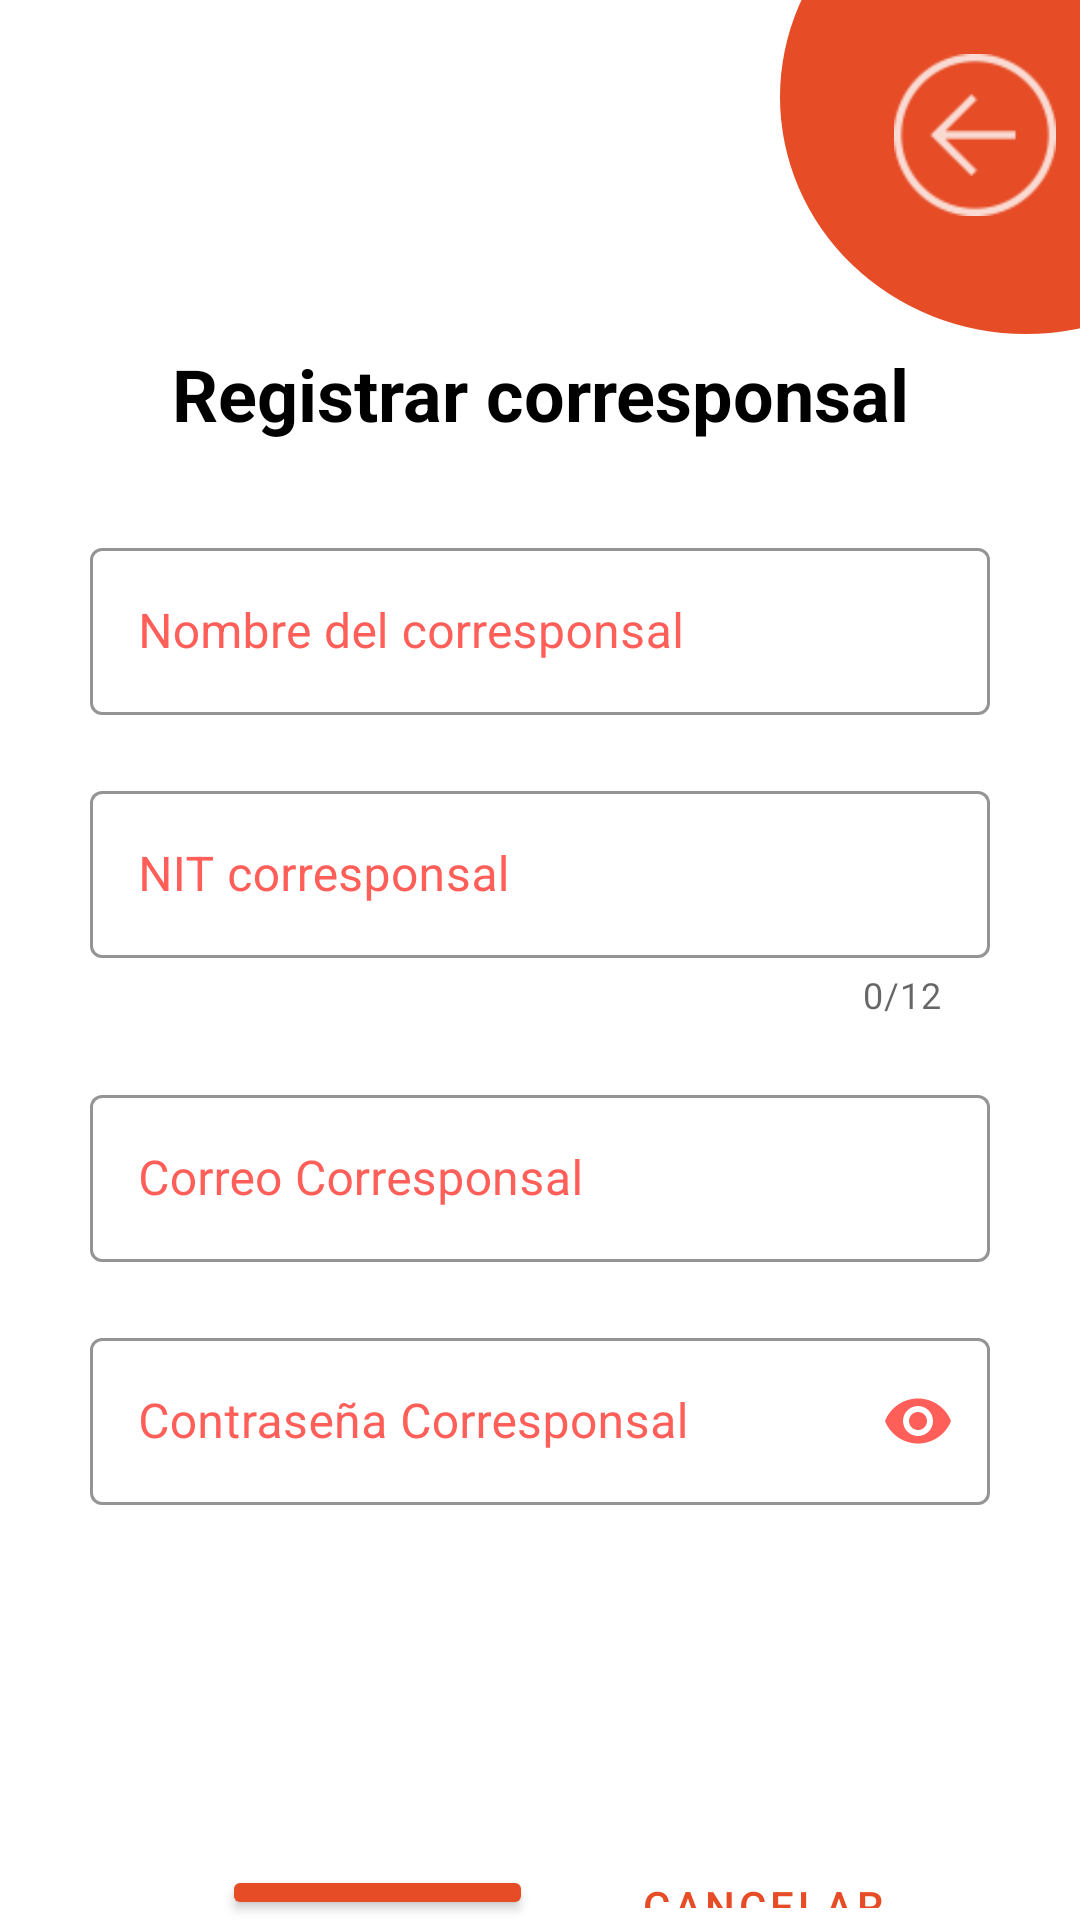

Reconstruct the res/layout file that produces this screen, plus the resources it refers to.
<!-- AndroidManifest.xml: application theme Theme.MvpLoginAgenda -->
<!-- res/layout/activity_register_admin_corresponsal.xml -->
<?xml version="1.0" encoding="utf-8"?>
<LinearLayout xmlns:android="http://schemas.android.com/apk/res/android"
    xmlns:app="http://schemas.android.com/apk/res-auto"
    xmlns:tools="http://schemas.android.com/tools"
    android:id="@+id/txtNewNitCop"
    android:layout_width="match_parent"
    android:layout_height="match_parent"
    android:orientation="vertical"
    tools:context=".RegisterAdminCorresponsal">

    <androidx.constraintlayout.widget.ConstraintLayout
        android:layout_width="match_parent"
        android:layout_height="115dp">

        <LinearLayout
            android:layout_width="164dp"
            android:layout_height="158dp"
            android:layout_marginStart="260dp"
            android:layout_marginBottom="4dp"
            android:background="@drawable/circulo"
            android:backgroundTint="#E64C25"
            android:orientation="horizontal"
            app:layout_constraintBottom_toBottomOf="parent"
            app:layout_constraintStart_toStartOf="parent">

        </LinearLayout>

        <ImageView
            android:id="@+id/imgArrowBackAdmin"
            android:layout_width="54dp"
            android:layout_height="54dp"
            android:layout_marginStart="290dp"
            android:layout_marginBottom="25dp"
            app:layout_constraintBottom_toBottomOf="parent"
            app:layout_constraintEnd_toEndOf="parent"
            app:layout_constraintStart_toStartOf="parent"
            app:layout_constraintTop_toTopOf="parent"
            app:srcCompat="@drawable/ic_action_arrowback"
            app:tint="@color/white" />

    </androidx.constraintlayout.widget.ConstraintLayout>

    <TextView
        android:id="@+id/tvNewCorresponsal"
        android:layout_width="match_parent"
        android:layout_height="wrap_content"
        android:text="@string/txtAddAdmintitlecop"
        android:textAlignment="center"
        android:textAllCaps="false"
        android:textColor="#000000"
        android:textSize="24sp"
        android:textStyle="bold" />

    <LinearLayout
        android:layout_width="match_parent"
        android:layout_height="wrap_content"
        android:layout_marginHorizontal="30dp"
        android:layout_marginTop="30dp"
        android:orientation="vertical">

        <com.google.android.material.textfield.TextInputLayout
            style="@style/Widget.MaterialComponents.TextInputLayout.OutlinedBox"
            android:layout_width="match_parent"
            android:layout_height="wrap_content"
            android:layout_marginBottom="20dp"
            app:boxStrokeColor="#FF5F58"
            app:hintTextColor="#FF5F58"
            android:textColorHint="#FF5F58"
            app:endIconMode="clear_text"
            app:endIconTint="#FF5F58">

            <com.google.android.material.textfield.TextInputEditText
                android:id="@+id/txtNewCop"
                android:layout_width="match_parent"
                android:layout_height="wrap_content"
                android:hint="@string/txtAddAdminnamecop"
                android:textAllCaps="true" />
        </com.google.android.material.textfield.TextInputLayout>

        <com.google.android.material.textfield.TextInputLayout
            style="@style/Widget.MaterialComponents.TextInputLayout.OutlinedBox"
            android:layout_width="match_parent"
            android:layout_height="wrap_content"
            android:layout_marginBottom="20dp"
            app:boxStrokeColor="#FF5F58"
            app:hintTextColor="#FF5F58"
            android:textColorHint="#FF5F58"
            app:endIconMode="clear_text"
            app:endIconTint="#FF5F58"
            app:counterEnabled="true"
            app:counterMaxLength="12">

            <com.google.android.material.textfield.TextInputEditText
                android:id="@+id/txtnewnitcop"
                android:layout_width="match_parent"
                android:layout_height="wrap_content"
                android:hint="@string/txtAddAdminNitcop"
                android:inputType="number"
                android:maxLength="12" />
        </com.google.android.material.textfield.TextInputLayout>

        <com.google.android.material.textfield.TextInputLayout
            style="@style/Widget.MaterialComponents.TextInputLayout.OutlinedBox"
            android:layout_width="match_parent"
            android:layout_height="wrap_content"
            android:layout_marginBottom="20dp"
            app:boxStrokeColor="#FF5F58"
            app:hintTextColor="#FF5F58"
            android:textColorHint="#FF5F58"
            app:endIconMode="clear_text"
            app:endIconTint="#FF5F58"
            >

            <com.google.android.material.textfield.TextInputEditText
                android:id="@+id/txtNewEmailCop"
                android:layout_width="match_parent"
                android:layout_height="wrap_content"
                android:hint="@string/txtAddAdminEmailcop"
                android:inputType="textEmailAddress"/>
        </com.google.android.material.textfield.TextInputLayout>

        <com.google.android.material.textfield.TextInputLayout
            style="@style/Widget.MaterialComponents.TextInputLayout.OutlinedBox"
            android:layout_width="match_parent"
            android:layout_height="wrap_content"
            android:layout_marginBottom="40dp"
            app:boxStrokeColor="#FF5F58"
            app:hintTextColor="#FF5F58"
            android:textColorHint="#FF5F58"
            app:endIconMode="password_toggle"
            app:endIconTint="#FF5F58">

            <com.google.android.material.textfield.TextInputEditText
                android:id="@+id/txtNewPassCop"
                android:layout_width="match_parent"
                android:layout_height="wrap_content"
                android:hint="@string/txtAddAminPascop"
                android:inputType="textPassword"/>
        </com.google.android.material.textfield.TextInputLayout>

        <androidx.constraintlayout.widget.ConstraintLayout
            android:layout_width="match_parent"
            android:layout_height="match_parent"
            android:layout_marginTop="80dp">

            <Button
                android:id="@+id/btnConfirmarNewCop"
                android:layout_width="wrap_content"
                android:layout_height="wrap_content"
                android:layout_marginStart="44dp"
                android:backgroundTint="#E64C25"
                android:text="@string/txtAddAdminbtnConfirmar"
                app:layout_constraintBottom_toBottomOf="parent"
                app:layout_constraintStart_toStartOf="parent"
                app:layout_constraintTop_toTopOf="parent"
                app:layout_constraintVertical_bias="0.0" />

            <Button
                android:id="@+id/btnCancelCop"
                style="?attr/materialButtonOutlinedStyle"
                android:layout_width="wrap_content"
                android:layout_height="wrap_content"
                android:text="@string/txtAddAdminbtnCancelar"
                android:textColor="#E64C25"
                app:layout_constraintBottom_toBottomOf="parent"
                app:layout_constraintEnd_toEndOf="parent"
                app:layout_constraintStart_toEndOf="@+id/btnConfirmarNewCop"
                app:layout_constraintTop_toTopOf="parent"
                app:layout_constraintVertical_bias="0.0"
                app:strokeColor="#E64C25" />
        </androidx.constraintlayout.widget.ConstraintLayout>
    </LinearLayout>
</LinearLayout>
<!-- resources referenced by this layout -->
<resources>
  <color name="white">#FFFFFFFF</color>
  <!-- drawable circulo (drawable) -->
  <?xml version="1.0" encoding="utf-8"?>
  <shape xmlns:android="http://schemas.android.com/apk/res/android"
      android:shape="oval">
      <corners
          android:radius="35dp"
          />
      <solid
              android:color="@color/white"
          />
  </shape>
  <!-- drawable ic_action_arrowback: png bitmap (drawable-hdpi, 654 bytes) -->
  <string name="txtAddAdminEmailcop">Correo Corresponsal</string>
  <string name="txtAddAdminNitcop">NIT corresponsal</string>
  <string name="txtAddAdminbtnCancelar">Cancelar</string>
  <string name="txtAddAdminbtnConfirmar">Confirmar</string>
  <string name="txtAddAdminnamecop">Nombre del corresponsal</string>
  <string name="txtAddAdmintitlecop">Registrar corresponsal</string>
  <string name="txtAddAminPascop">Contraseña Corresponsal</string>
  
      /* ADMIN BUSCAR CORRESPONSAL /*
  <style name="Theme.MvpLoginAgenda" parent="Theme.MaterialComponents.DayNight.NoActionBar">
          
          <item name="colorPrimary">@color/purple_500</item>
          <item name="colorPrimaryVariant">@color/purple_700</item>
          <item name="colorOnPrimary">@color/white</item>
          
          <item name="colorSecondary">@color/teal_200</item>
          <item name="colorSecondaryVariant">@color/teal_700</item>
          <item name="colorOnSecondary">@color/black</item>
          
          <item name="android:statusBarColor" tools:targetApi="l">?attr/colorPrimaryVariant</item>
          
      </style>
  <color name="purple_500">#FF6200EE</color>
  <color name="purple_700">#FF3700B3</color>
  <color name="teal_200">#FF03DAC5</color>
  <color name="teal_700">#FF018786</color>
  <color name="black">#FF000000</color>
</resources>
